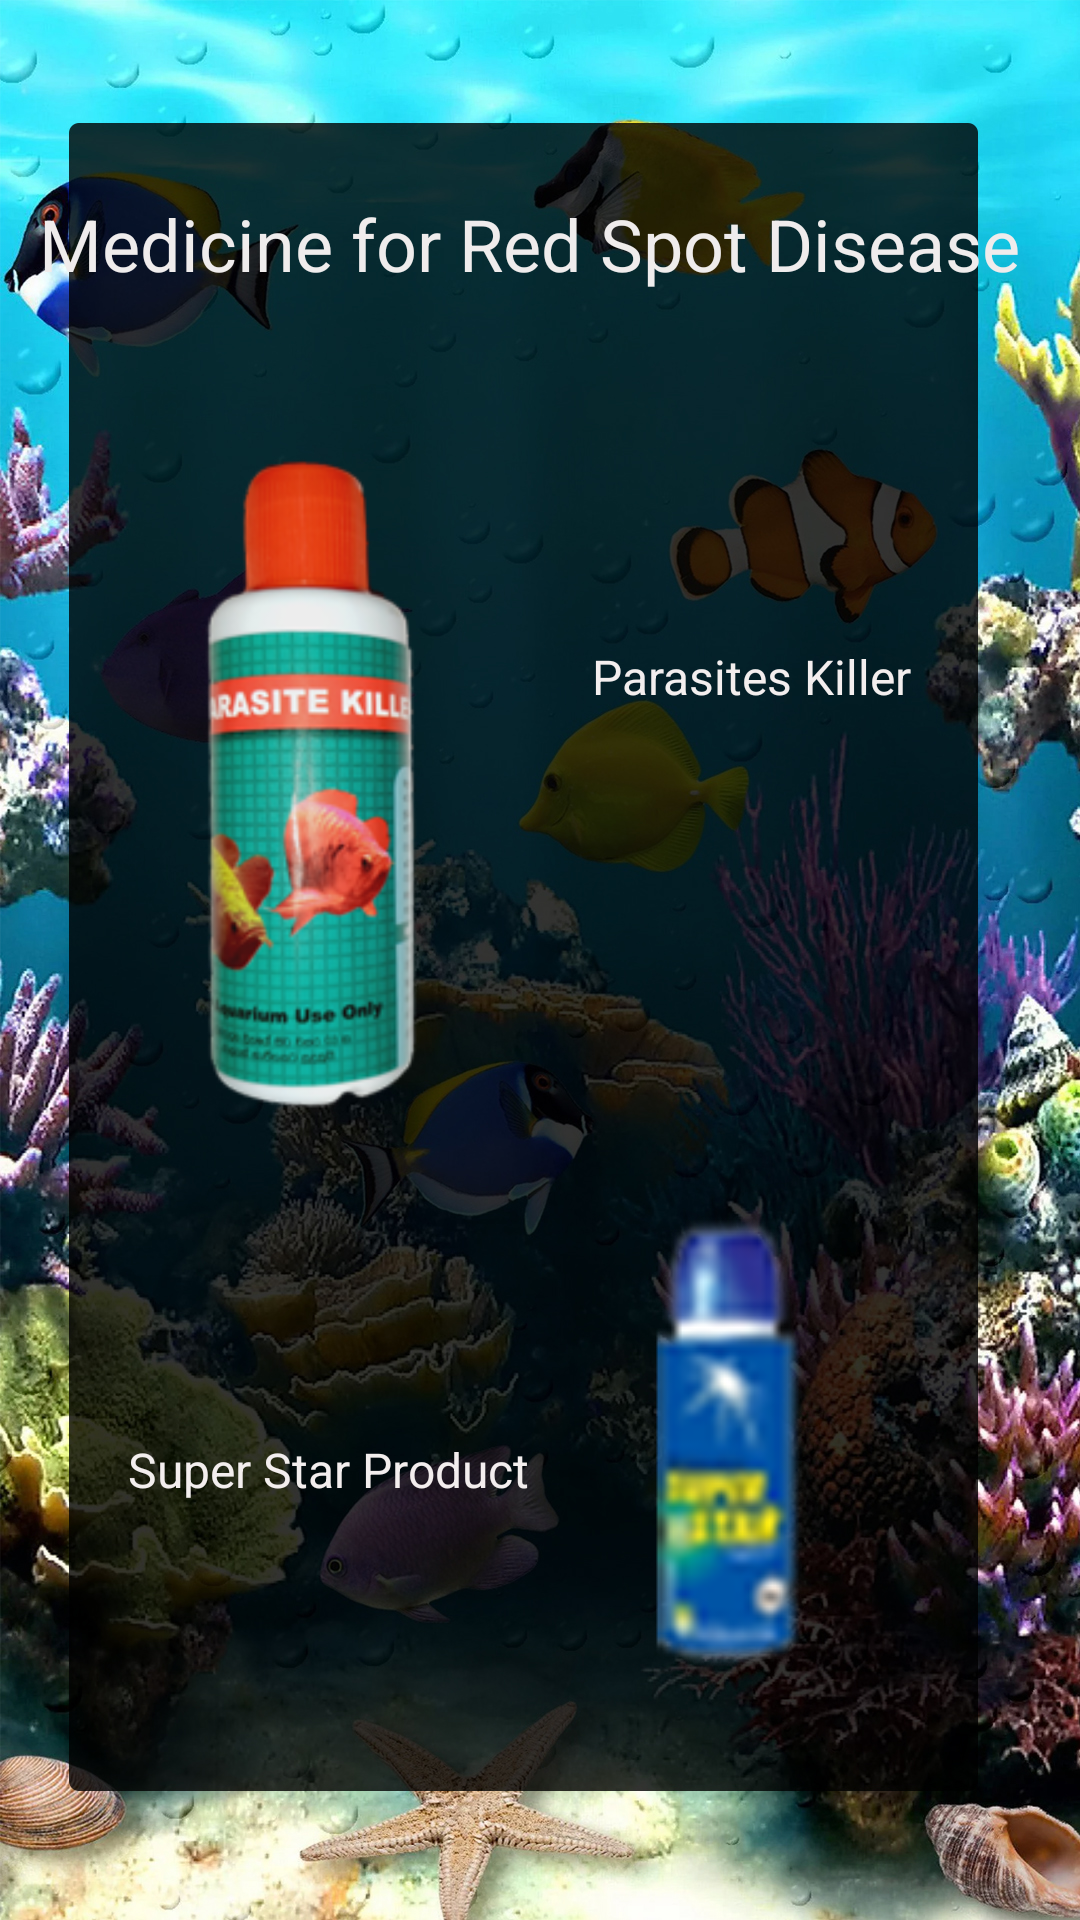

The Android layout XML behind this screen, and the referenced resources:
<!-- AndroidManifest.xml: application theme Theme.GardenPro -->
<!-- res/layout/activity_disease3.xml -->
<?xml version="1.0" encoding="utf-8"?>
<androidx.constraintlayout.widget.ConstraintLayout xmlns:android="http://schemas.android.com/apk/res/android"
    xmlns:app="http://schemas.android.com/apk/res-auto"
    xmlns:tools="http://schemas.android.com/tools"
    android:layout_width="match_parent"
    android:layout_height="match_parent"
    android:background="@drawable/backgraound1"
    tools:context=".Disease_3">

    <TextView
        android:id="@+id/textView2"
        android:layout_width="wrap_content"
        android:layout_height="wrap_content"
        android:text="Medicine for Red Spot Disease"
        android:textAlignment="center"
        android:textColor="#EFECEC"
        android:textSize="24sp"
        app:layout_constraintBottom_toBottomOf="parent"
        app:layout_constraintEnd_toEndOf="parent"
        app:layout_constraintHorizontal_bias="0.39"
        app:layout_constraintStart_toStartOf="parent"
        app:layout_constraintTop_toTopOf="parent"
        app:layout_constraintVertical_bias="0.107" />

    <ImageView
        android:id="@+id/imageView2"
        android:layout_width="141dp"
        android:layout_height="250dp"
        app:layout_constraintBottom_toBottomOf="parent"
        app:layout_constraintEnd_toEndOf="parent"
        app:layout_constraintHorizontal_bias="0.155"
        app:layout_constraintStart_toStartOf="parent"
        app:layout_constraintTop_toBottomOf="@+id/textView2"
        app:layout_constraintVertical_bias="0.125"
        app:srcCompat="@drawable/disease1" />

    <TextView
        android:id="@+id/textView3"
        android:layout_width="wrap_content"
        android:layout_height="wrap_content"
        android:text="Parasites Killer"
        android:textColor="#F3EEEE"
        android:textSize="16sp"
        app:layout_constraintBottom_toBottomOf="parent"
        app:layout_constraintEnd_toEndOf="parent"
        app:layout_constraintHorizontal_bias="0.286"
        app:layout_constraintStart_toEndOf="@+id/imageView2"
        app:layout_constraintTop_toBottomOf="@+id/textView2"
        app:layout_constraintVertical_bias="0.225" />

    <TextView
        android:id="@+id/textView4"
        android:layout_width="wrap_content"
        android:layout_height="wrap_content"
        android:text="Super Star Product"
        android:textColor="#F3EEEE"
        android:textSize="16sp"
        app:layout_constraintBottom_toBottomOf="parent"
        app:layout_constraintEnd_toStartOf="@+id/imageView4"
        app:layout_constraintHorizontal_bias="0.545"
        app:layout_constraintStart_toStartOf="parent"
        app:layout_constraintTop_toBottomOf="@+id/imageView2"
        app:layout_constraintVertical_bias="0.406" />

    <ImageView
        android:id="@+id/imageView4"
        android:layout_width="wrap_content"
        android:layout_height="wrap_content"
        app:layout_constraintBottom_toBottomOf="parent"
        app:layout_constraintEnd_toEndOf="parent"
        app:layout_constraintHorizontal_bias="0.76"
        app:layout_constraintStart_toStartOf="parent"
        app:layout_constraintTop_toBottomOf="@+id/textView3"
        app:layout_constraintVertical_bias="0.663"
        app:srcCompat="@drawable/disease4" />

    <ImageView
        android:id="@+id/imageView5"
        android:layout_width="wrap_content"
        android:layout_height="wrap_content"
        app:layout_constraintBottom_toBottomOf="parent"
        app:layout_constraintEnd_toEndOf="parent"
        app:layout_constraintHorizontal_bias="0.041"
        app:layout_constraintStart_toStartOf="parent"
        app:layout_constraintTop_toTopOf="parent"
        app:layout_constraintVertical_bias="0.022"
        app:srcCompat="@drawable/ic_baseline_arrow_back_ios_24" />
</androidx.constraintlayout.widget.ConstraintLayout>
<!-- resources referenced by this layout -->
<resources>
  <!-- drawable backgraound1: jpg bitmap (drawable-v24, 907803 bytes) -->
  <!-- drawable disease1: png bitmap (drawable-v24, 44154 bytes) -->
  <!-- drawable disease4: png bitmap (drawable-v24, 13396 bytes) -->
  <style name="Theme.GardenPro" parent="Theme.AppCompat.Light.NoActionBar">
          
          <item name="colorPrimary">@color/purple_500</item>
          <item name="colorPrimaryVariant">@color/purple_700</item>
          <item name="colorOnPrimary">@color/white</item>
          
          <item name="colorSecondary">@color/teal_200</item>
          <item name="colorSecondaryVariant">@color/teal_700</item>
          <item name="colorOnSecondary">@color/black</item>
          
          <item name="android:statusBarColor" tools:targetApi="l">?attr/colorPrimaryVariant</item>
          
      </style>
  <!-- not gathered from this repository: default colours our renderer supplied (Android Studio template values) -->
  <color name="purple_500">#FF6200EE</color>
  <color name="purple_700">#FF3700B3</color>
  <color name="teal_200">#FF03DAC5</color>
  <color name="teal_700">#FF018786</color>
  <color name="black">#FF000000</color>
  <color name="white">#FFFFFFFF</color>
</resources>
